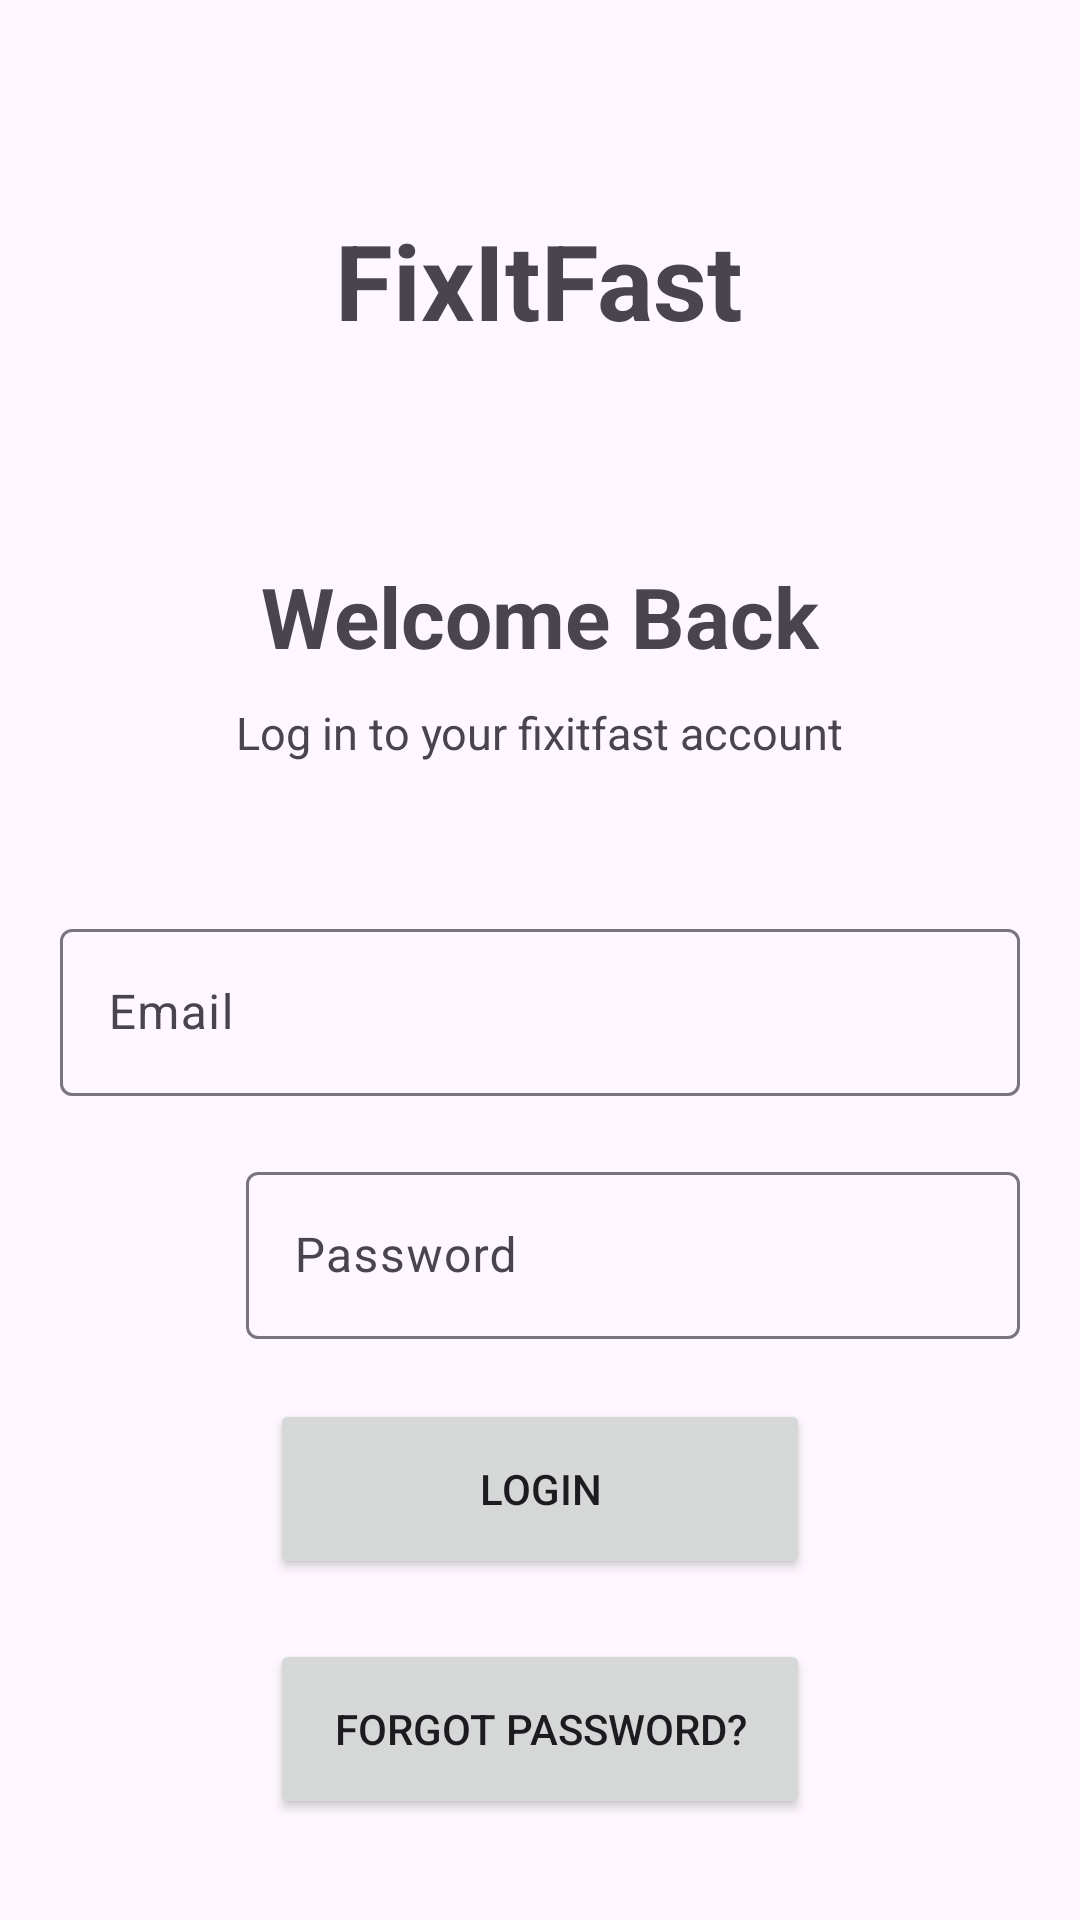

Write the Android layout XML for this screen, with the resource values it uses.
<!-- AndroidManifest.xml: application theme Theme.CustomToolbar -->
<!-- res/layout/activity_login.xml -->
<?xml version="1.0" encoding="utf-8"?>
<LinearLayout
    xmlns:android="http://schemas.android.com/apk/res/android"
    xmlns:tools="http://schemas.android.com/tools"
    android:layout_width="match_parent"
    android:layout_height="match_parent"
    android:orientation="vertical"
    android:padding="20dp"
    android:background="@drawable/background"
    tools:context=".Login">

    <TextView
        android:id="@+id/textView"
        android:layout_width="wrap_content"
        android:layout_height="wrap_content"
        android:layout_gravity="center"
        android:text="@string/fixitfast"
        android:textSize="35sp"
        android:paddingTop="50sp"
        android:paddingBottom="30dp"
        android:textStyle="bold" />

    <TextView
        android:id="@+id/textView2"
        android:layout_width="wrap_content"
        android:layout_height="wrap_content"
        android:layout_gravity="center_horizontal"
        android:paddingTop="40sp"
        android:text="@string/welcome_back"
        android:textSize="28sp"
        android:textStyle="bold" />

    <TextView
        android:id="@+id/textView3"
        android:layout_width="wrap_content"
        android:layout_height="wrap_content"
        android:layout_gravity="center_horizontal"
        android:text="@string/log_in_to_your_fixitfast_account"
        android:paddingTop="10dp"
        android:textSize="15sp"
        android:layout_marginBottom="50dp"/>

    <com.google.android.material.textfield.TextInputLayout
        android:layout_width="match_parent"
        android:layout_height="wrap_content" >

        <com.google.android.material.textfield.TextInputEditText
            android:id="@+id/editText_email"
            android:layout_width="match_parent"
            android:layout_height="wrap_content"
            android:hint="@string/email"
            android:layout_marginBottom="20dp"/>

    </com.google.android.material.textfield.TextInputLayout>

    <LinearLayout
        android:layout_width="match_parent"
        android:layout_height="wrap_content"
        android:orientation="horizontal">

        <ImageView
            android:layout_width="32dp"
            android:layout_height="30dp"
            android:id="@+id/imageView_hideShow_pwd"/>

        <com.google.android.material.textfield.TextInputLayout
            android:layout_width="match_parent"
            android:layout_height="wrap_content" >

            <com.google.android.material.textfield.TextInputEditText
                android:id="@+id/editText_password"
                android:layout_width="match_parent"
                android:layout_height="wrap_content"
                android:hint="@string/password"
                android:layout_marginStart="30dp"
                android:inputType="textPassword"/>

        </com.google.android.material.textfield.TextInputLayout>
    </LinearLayout>

    <Button
        android:id="@+id/btn_login"
        android:layout_width="match_parent"
        android:layout_height="60dp"
        android:layout_marginLeft="70dp"
        android:layout_marginRight="70dp"
        android:layout_marginTop="20dp"
        android:text="@string/login" />

    <Button
        android:id="@+id/btn_forgot_password"
        android:layout_width="match_parent"
        android:layout_height="60dp"
        android:layout_marginLeft="70dp"
        android:layout_marginRight="70dp"
        android:layout_marginTop="20dp"
        android:text="@string/forgot_password" />

    <TextView
        android:id="@+id/signupNow"
        android:layout_width="match_parent"
        android:layout_height="wrap_content"
        android:layout_gravity="center_horizontal"
        android:text="@string/click_to_register"
        android:textSize="18sp"
        android:textStyle="bold"
        android:gravity="center"
        android:layout_marginTop="10dp"/>

    <RelativeLayout
        android:layout_width="match_parent"
        android:layout_height="match_parent">

        <ProgressBar
            android:id="@+id/progressBar"
            android:visibility="gone"
            android:layout_width="wrap_content"
            android:layout_height="wrap_content"
            android:layout_centerHorizontal="true"
            android:layout_centerVertical="true"
            android:elevation="10dp"/>

    </RelativeLayout>

</LinearLayout>
<!-- resources referenced by this layout -->
<resources>
  <string name="click_to_register">Click to register</string>
  <string name="email">Email</string>
  <string name="fixitfast">FixItFast</string>
  <string name="forgot_password">Forgot Password?</string>
  <string name="log_in_to_your_fixitfast_account">Log in to your fixitfast account</string>
  <string name="login">Login</string>
  <string name="password">Password</string>
  <string name="welcome_back">Welcome Back</string>
  <style name="Theme.CustomToolbar" parent="Base.Theme.CustomToolbar" />
  <style name="Base.Theme.CustomToolbar" parent="Theme.Material3.DayNight.NoActionBar">
          
          
          <item name="colorPrimary">@color/lavender</item>
          <item name="colorPrimaryVariant">@color/lavender</item>
      </style>
  <color name="lavender">#8692F7</color>
</resources>
